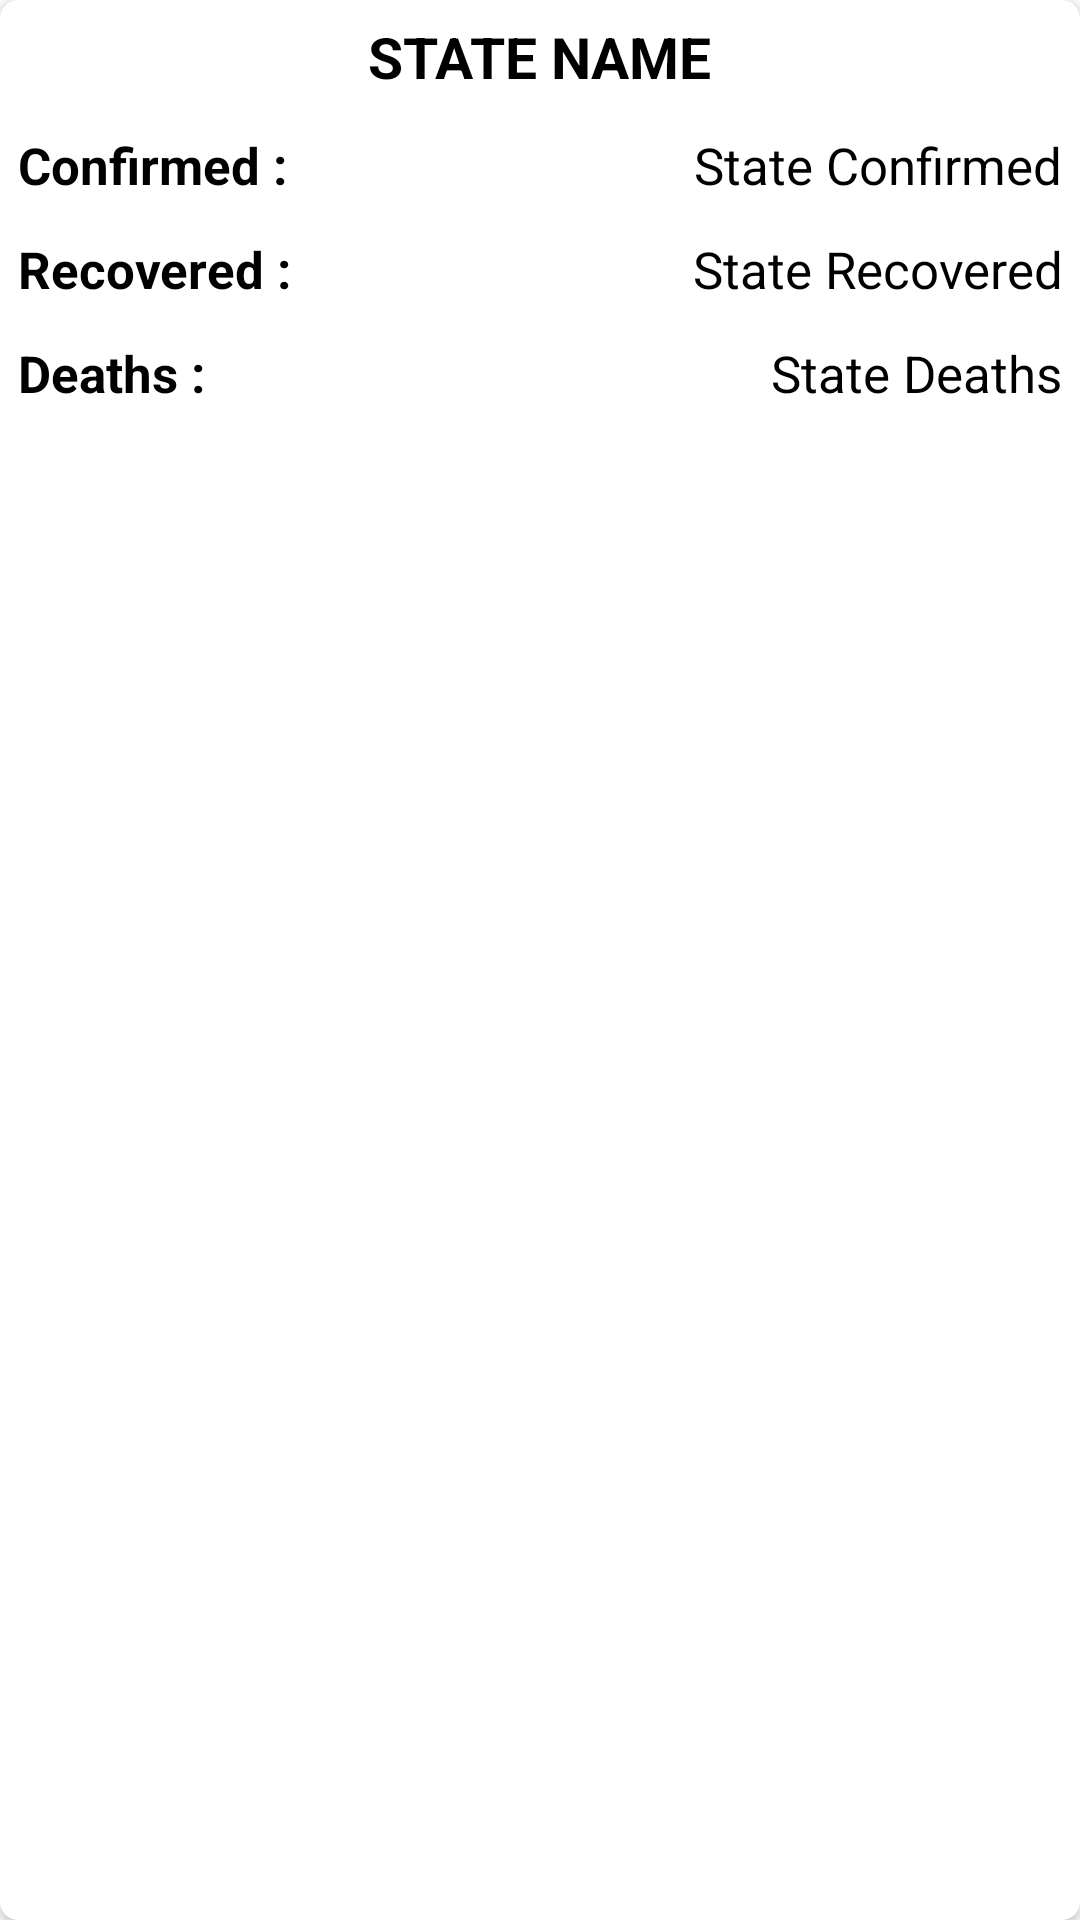

The Android layout XML behind this screen, and the referenced resources:
<!-- AndroidManifest.xml: application theme Theme.CoKavach -->
<!-- res/layout/india_recycler_single_row.xml -->
<?xml version="1.0" encoding="utf-8"?>
<androidx.cardview.widget.CardView xmlns:android="http://schemas.android.com/apk/res/android"
    android:layout_width="match_parent"
    android:layout_height="wrap_content"
    xmlns:app="http://schemas.android.com/apk/res-auto"
    android:layout_margin="8dp"
    app:cardCornerRadius="6dp"
    android:padding="2dp">

    <LinearLayout
        android:layout_width="match_parent"
        android:layout_height="match_parent"
        android:orientation="vertical">

        <TextView
            android:id="@+id/txtStateName"
            android:layout_width="wrap_content"
            android:layout_height="wrap_content"
            android:layout_margin="6dp"
            android:text="State Name"
            android:textSize="19sp"
            android:textStyle="bold"
            android:textAllCaps="true"
            android:textColor="@color/black"
            android:layout_gravity="center_horizontal"/>

        <LinearLayout
            android:layout_width="match_parent"
            android:layout_height="wrap_content"
            android:weightSum="2"
            android:orientation="horizontal">
            <TextView
                android:layout_width="0dp"
                android:layout_height="wrap_content"
                android:layout_margin="6dp"
                android:layout_weight="1"
                android:text="Confirmed :"
                android:textSize="17sp"
                android:textStyle="bold"
                android:textColor="@color/black" />

            <TextView
                android:id="@+id/txtStateConfirmed"
                android:layout_width="0dp"
                android:layout_height="wrap_content"
                android:layout_margin="6dp"
                android:layout_weight="1"
                android:text="State Confirmed"
                android:textSize="17sp"
                android:textAlignment="textEnd"
                android:textColor="@color/black"
                android:gravity="end" />
        </LinearLayout>

        <LinearLayout
            android:layout_width="match_parent"
            android:layout_height="wrap_content"
            android:weightSum="2"
            android:orientation="horizontal">
            <TextView
                android:layout_width="0dp"
                android:layout_height="wrap_content"
                android:layout_margin="6dp"
                android:layout_weight="1"
                android:text="Recovered :"
                android:textSize="17sp"
                android:textStyle="bold"
                android:textColor="@color/black" />

            <TextView
                android:id="@+id/txtStateRecovered"
                android:layout_width="0dp"
                android:layout_height="wrap_content"
                android:layout_margin="6dp"
                android:layout_weight="1"
                android:text="State Recovered"
                android:textSize="17sp"
                android:textAlignment="textEnd"
                android:textColor="@color/black"
                android:gravity="end" />
        </LinearLayout>

        <LinearLayout
            android:layout_width="match_parent"
            android:layout_height="wrap_content"
            android:weightSum="2"
            android:orientation="horizontal">
            <TextView
                android:layout_width="0dp"
                android:layout_height="wrap_content"
                android:layout_margin="6dp"
                android:layout_weight="1"
                android:text="Deaths :"
                android:textSize="17sp"
                android:textStyle="bold"
                android:textColor="@color/black" />

            <TextView
                android:id="@+id/txtStateDeaths"
                android:layout_width="0dp"
                android:layout_height="wrap_content"
                android:layout_margin="6dp"
                android:layout_weight="1"
                android:text="State Deaths"
                android:textSize="17sp"
                android:textAlignment="textEnd"
                android:textColor="@color/black"
                android:gravity="end" />
        </LinearLayout>

    </LinearLayout>



</androidx.cardview.widget.CardView>
<!-- resources referenced by this layout -->
<resources>
  <color name="black">#FF000000</color>
  <style name="Theme.CoKavach" parent="Theme.MaterialComponents.DayNight.DarkActionBar">
          
          <item name="colorPrimary">@color/colorPrimary</item>
          <item name="colorPrimaryVariant">@color/colorPrimaryDark</item>
          <item name="colorOnPrimary">@color/white</item>
          
          <item name="colorSecondary">@color/teal_200</item>
          <item name="colorSecondaryVariant">@color/teal_700</item>
          <item name="colorOnSecondary">@color/black</item>
          
          <item name="android:statusBarColor" tools:targetApi="l">?attr/colorPrimaryVariant</item>
          
      </style>
  <color name="colorPrimary">#FFBB86FC</color>
  <color name="colorPrimaryDark">#A35AFD</color>
  <color name="white">#FFFFFFFF</color>
  <color name="teal_200">#FF03DAC5</color>
  <color name="teal_700">#FF018786</color>
</resources>
